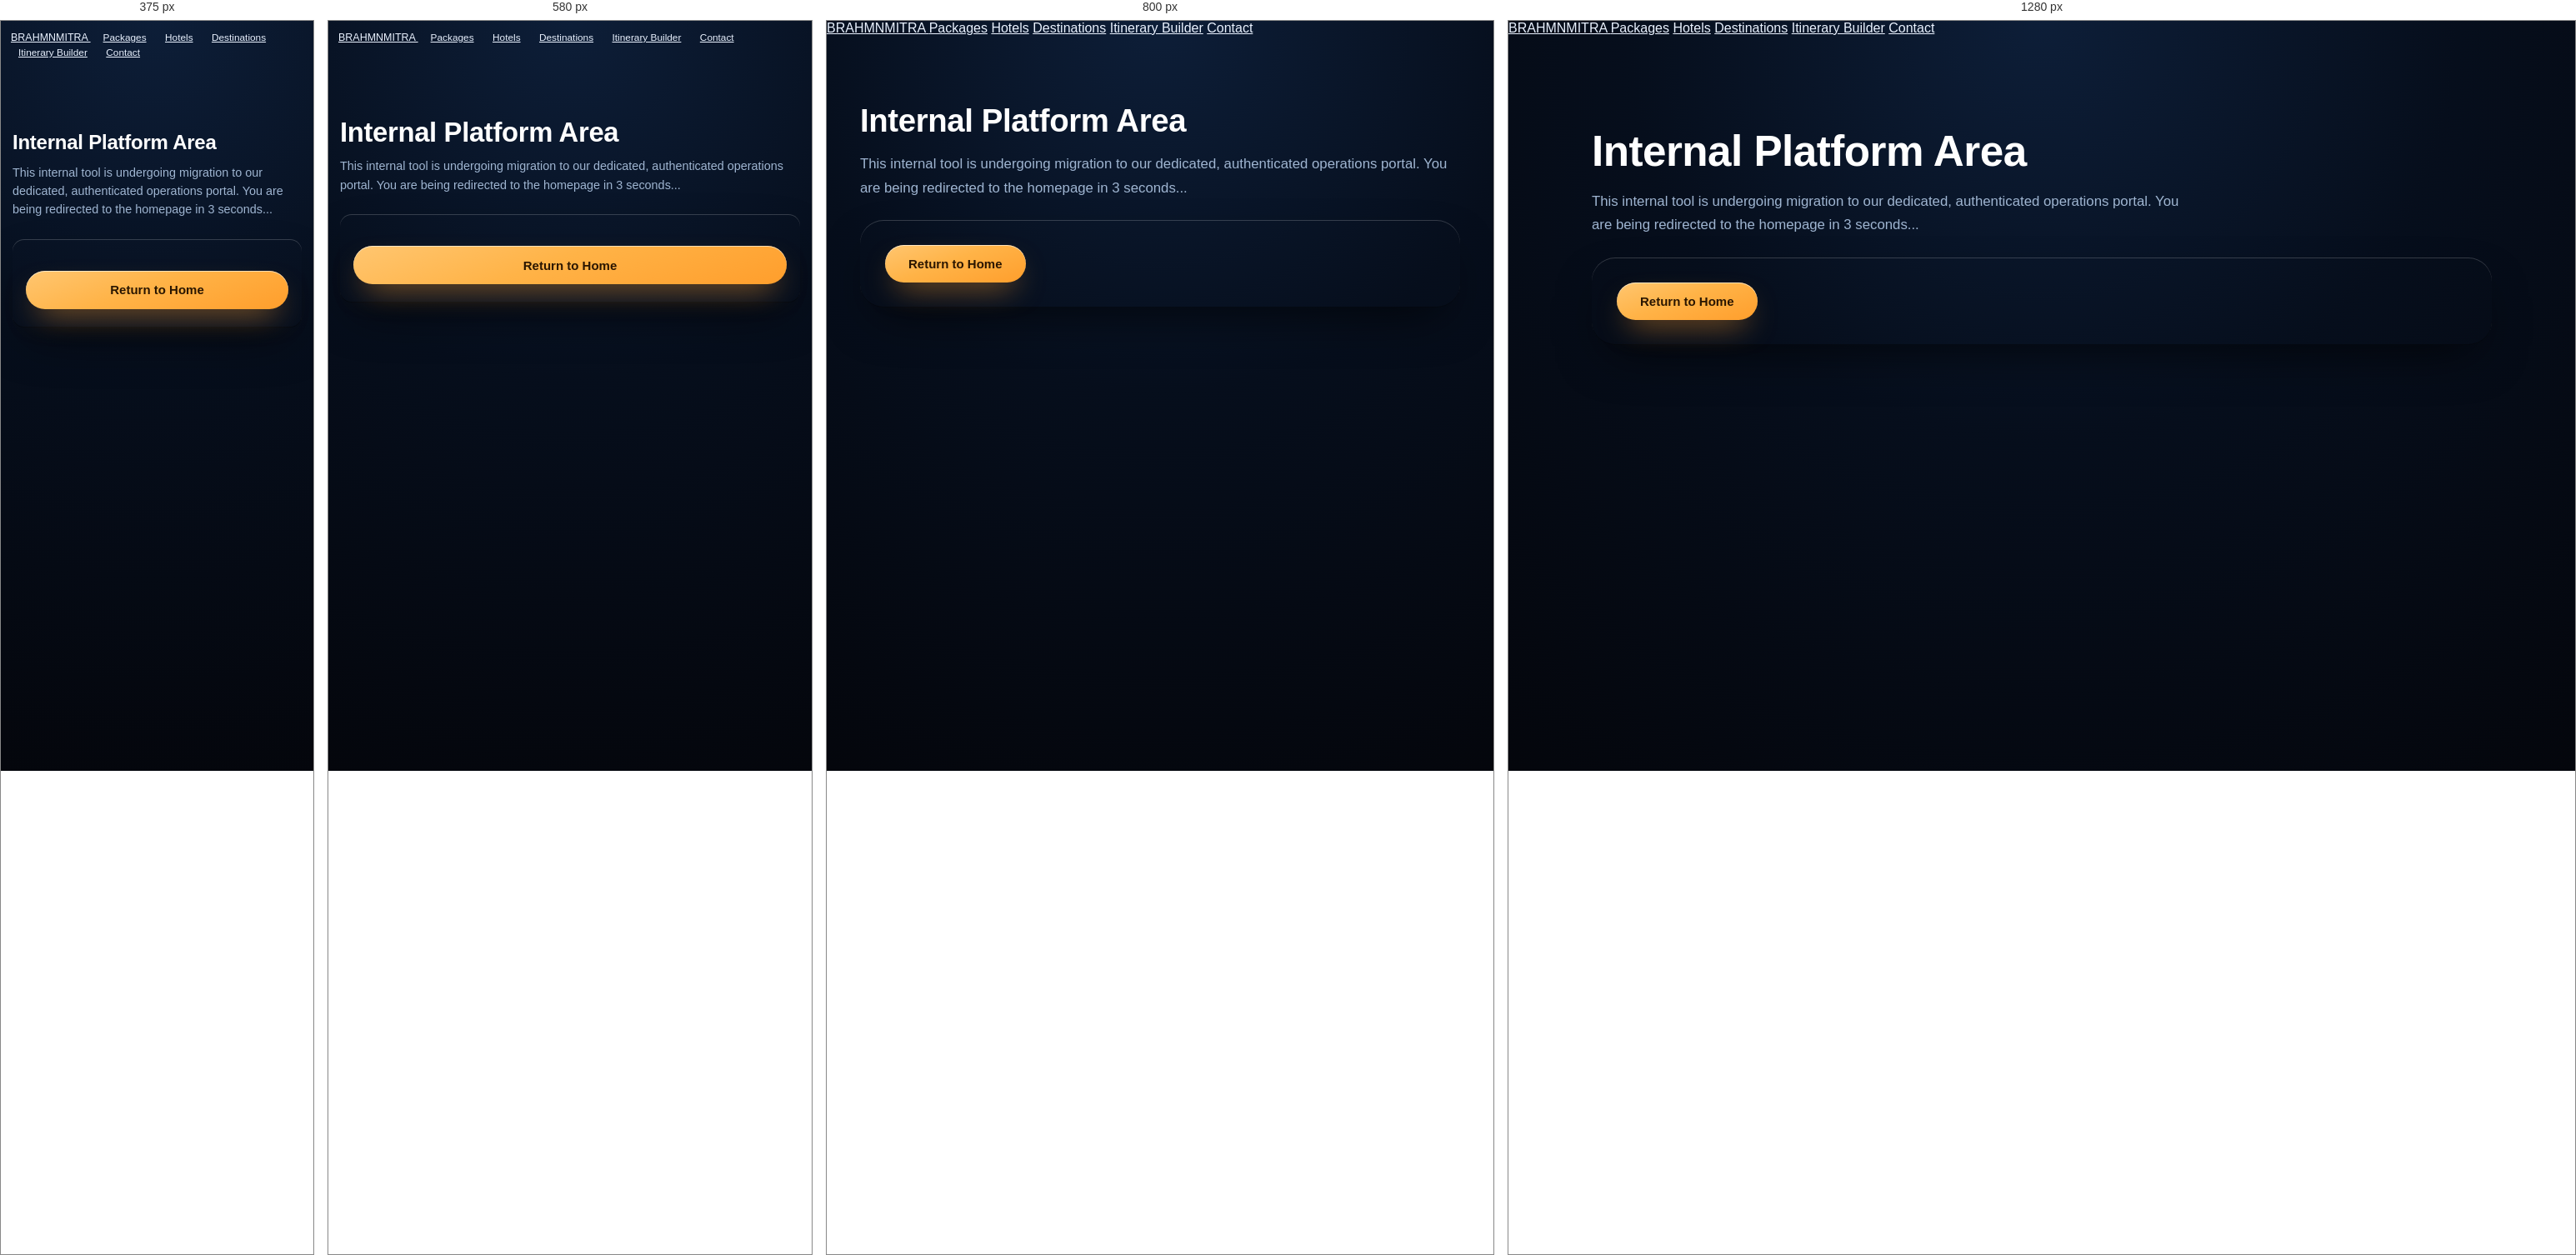
Rendered at 375 px, 580 px, 800 px and 1280 px, left to right.

<!-- file: platform.html -->
<!doctype html>
<html lang="en">
  <head>
    <meta charset="utf-8" />
    <meta name="viewport" content="width=device-width, initial-scale=1" />
    <meta name="robots" content="noindex,nofollow" />
    <meta http-equiv="refresh" content="3;url=/" />
    <title>Internal Services | BrahmnMitra</title>
    <link
      rel="stylesheet"
      href="https://fonts.googleapis.com/css2?family=Unbounded:wght@400;500;700;900&family=Archivo:wght@400;500;600;700&display=swap"
    />
    <link rel="stylesheet" href="/assets/css/style.css" />
    <link rel="stylesheet" href="/assets/css/portal.css" />
  </head>
  <body class="portal-page">
    <header class="portal-header">
      <nav class="portal-nav" aria-label="Main Navigation">
        <a class="portal-brand" href="/">
          <span class="dot" aria-hidden="true"></span>BRAHMNMITRA
        </a>
        <a href="/packages">Packages</a>
        <a href="/hotels">Hotels</a>
        <a href="/destinations">Destinations</a>
        <a href="/travel-assistant">Itinerary Builder</a>
        <a href="/contact">Contact</a>
      </nav>
    </header>
    <main class="portal-main">
      <section class="portal-hero">
        <h1>Internal Platform Area</h1>
        <p>
          This internal tool is undergoing migration to our dedicated,
          authenticated operations portal. You are being redirected to the
          homepage in 3 seconds...
        </p>
      </section>
      <div class="portal-cta glass" style="margin-top: 24px;">
        <a class="btn btn-amber" href="/">Return to Home</a>
      </div>
    </main>
  </body>
</html>


/* @media block from style.css */
@media (max-width: 960px) {
  .trust-strip {
    grid-template-columns: repeat(2, 1fr);
  }
}

/* @media block from style.css */
@media (max-width: 540px) {
  .trust-strip {
    grid-template-columns: 1fr;
  }
}

/* @media block from portal.css */
@media (max-width: 1000px) {
  .portal-grid {
    grid-template-columns: repeat(2, 1fr);
  }
  .feature-list {
    grid-template-columns: repeat(2, 1fr);
  }
  .catalog-controls,
  .workspace-grid {
    grid-template-columns: repeat(2, minmax(0, 1fr));
  }
}

/* @media block from portal.css */
@media (max-width: 620px) {
  .portal-nav {
    padding: 10px 12px;
    gap: 4px;
    -webkit-overflow-scrolling: touch;
    scrollbar-width: none;
  }
  .portal-nav::-webkit-scrollbar {
    display: none;
  }
  .portal-brand {
    font-size: 0.78rem;
    gap: 6px;
    margin-right: 6px;
  }
  .portal-nav a:not(.portal-brand) {
    font-size: 0.74rem;
    padding: 6px 9px;
  }
  .theme-toggle-btn {
    padding: 5px 8px;
    font-size: 0.72rem;
    margin-left: 4px;
  }
  .theme-toggle-btn span {
    display: none;
  }
  .portal-main {
    padding: 76px 14px 44px;
  }
  .portal-hero h1 {
    font-size: clamp(1.45rem, 6.4vw, 2.05rem);
    line-height: 1.2;
  }
  .portal-hero p:not(.kicker) {
    font-size: 0.9rem;
    margin-top: 10px;
    line-height: 1.55;
  }
  .portal-grid,
  .feature-list,
  .catalog-controls,
  .workspace-grid,
  .assistant-form,
  .account-form {
    grid-template-columns: 1fr;
  }
  .catalog-controls {
    padding: 14px;
    gap: 10px;
    border-radius: 14px;
    margin-top: 20px;
  }
  .catalog-control input,
  .catalog-control select,
  .assistant-form input,
  .assistant-form select,
  .assistant-form textarea,
  .account-form input,
  .account-form select {
    min-height: 46px;
    font-size: 16px !important;
    border-radius: 10px;
  }
  .portal-card {
    border-radius: 16px;
  }
  .portal-card-media {
    height: 155px;
  }
  .portal-card-content {
    padding: 16px 14px 18px;
  }
  .portal-card h2 {
    font-size: 1rem;
    margin-top: 8px;
  }
  .portal-card p {
    font-size: 0.88rem;
    margin-top: 8px;
    line-height: 1.5;
  }
  .saved-item-row {
    padding: 8px 0;
    gap: 10px;
  }
  .saved-thumb {
    width: 42px;
    height: 42px;
    border-radius: 8px;
  }
  .saved-info strong {
    font-size: 0.88rem;
  }
  .assistant-form,
  .assistant-result,
  .workspace-card {
    padding: 18px 14px;
    border-radius: 14px;
  }
  .budget-chips {
    gap: 6px;
  }
  .budget-chip {
    padding: 6px 11px;
    font-size: 0.76rem;
  }
  .portal-cta {
    display: block;
    padding: 22px 16px;
    border-radius: 14px;
    margin-top: 30px;
  }
  .portal-cta p {
    font-size: 0.9rem;
  }
  .portal-cta .btn {
    margin-top: 16px;
    width: 100%;
    min-height: 46px;
    justify-content: center;
  }
}

/* @media block from portal.css */
@media (max-width: 980px) {
  .contact-layout {
    grid-template-columns: 1fr;
  }
  .contact-sidebar {
    order: 2;
  }
  .contact-form-panel {
    order: 1;
  }
}

/* @media block from portal.css */
@media (max-width: 640px) {
  .contact-channels-grid {
    grid-template-columns: 1fr;
  }
  .contact-form-grid {
    grid-template-columns: 1fr;
  }
  .contact-form-panel {
    padding: 20px 16px;
  }
}